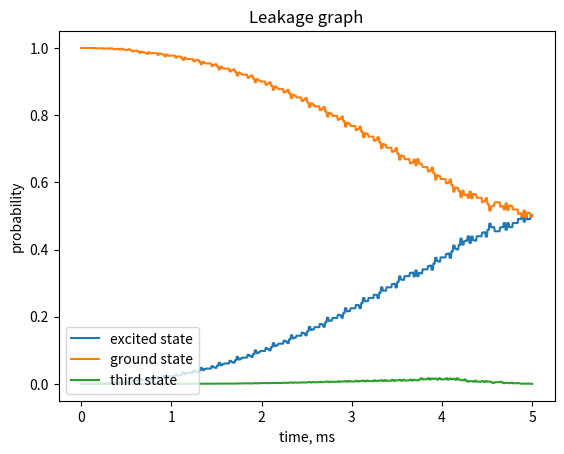

Here is the Python script that generated this plot:
import math
import numpy as np
import matplotlib.pyplot as plt


class Operator:
    def __init__(self, dimension, conjugate):
        self.dimension = dimension
        self.conjugate = conjugate
        self.matrix = np.zeros((self.dimension, self.dimension))
        try:
            n = self.dimension
            assert self.conjugate == 0 or self.conjugate == 1 == True
            if self.conjugate == 0:
                for i in range(n):
                    for j in range(n):
                        if i + 1 == j:
                            self.matrix[i][j] = np.sqrt(j)
            else:
                for i in range(n):
                    for j in range(n):
                        if j + 1 == i:
                            self.matrix[i][j] = np.sqrt(i)
        except ValueError:
            print('Please enter an integer!')
            self.matrix = None
        except AssertionError:
            print('PLease enter 0 for annihilation and 1 for creation')
            self.matrix = None

    def __repr__(self):
        return f'{self.matrix}'


class Psi:
    def __init__(self, dimensions):
        self.dimensions = dimensions
        self.matrix = np.zeros((self.dimensions, 1))
        self.matrix[0][0] = 1


def alpha_state(dim, n):
    try:
        assert n in range(1, 7, 1)
        alpha_1 = np.zeros((dim, 1))
        alpha_1[1][0] = 1
        alpha_2 = np.zeros((dim, 1))
        alpha_2[0][0] = 1
        if n == 1:
            return alpha_1
        elif n == 2:
            return alpha_2
        elif n == 3:
            return 1 / np.sqrt(2) * (alpha_1 + alpha_2)
        elif n == 4:
            return 1 / np.sqrt(2) * (alpha_1 - alpha_2)
        elif n == 5:
            return 1 / np.sqrt(2) * (alpha_1 + alpha_2 * 1j)
        elif n == 6:
            return 1 / np.sqrt(2) * (alpha_1 - alpha_2 * 1j)
        else:
            return None
    except ValueError:
        print('Please enter an integer!')
    except AssertionError:
        print('PLease enter numbers from 1 to 6')
        return None


'''
Initial params
'''
phase = 0
dimension = 4
omega_01 = 5 * 2 * np.pi
omega_osc = 25 * 2 * np.pi
pulse_period = 2 * np.pi / omega_osc
amp = 4.5
time = 200
pulse_time = 0.004
mu = 0.25 * 2 * np.pi

'''
Matrices section
'''
I = np.identity(dimension) #Identity matrix
annihilation = Operator(dimension, 0).matrix #annihilation/creation operators
creation = Operator(dimension, 1).matrix
psi = Psi(dimension).matrix # create psi matrix

# Finding eigenvalues and eigenvectors
Hamiltonian_0 = omega_01 * np.matmul(creation, annihilation) - mu / 2 * np.matmul(creation, annihilation) * (
        np.matmul(creation, annihilation) - I)
eigenenergy, eigenpsi = np.linalg.eig(Hamiltonian_0)

# Non-regular pulse array example
pulse_list = [0, 1, 1, 1, -1, 0, 1, 1, 1, -1, -1, -1, 1, 1, -1, -1, 1, 1, -1, -1, 0, 1, 1, -1, -1, 0, 1, 1, -1, -1, 0,
              1, 1, -1, -1, 0, 1, 1, -1, -1,
              0, 1, 1, -1, -1, 0, 1, 1, -1, -1, 0, 1, 1, -1, -1, 0, 1, 1, -1, -1, 0, 1, 1, -1, -1, 0, 1, 1, -1, -1, 0,
              1, 1, -1, -1, 0, 1, 1, -1, -1,
              0, 1, 1, -1, -1, 0, 1, 1, -1, -1, 0, 1, 1, 1, -1, 0, 1, 1, -1, -1, 0, 1, 1, -1, -1, 1, 1, -1, -1, -1, 0,
              1, 1, -1, 1, 0, 1, -1, -1, -1, 0,
              1, -1, -1, -1]

for n in ['excited', 'ground', 'third']:
    globals()['end_probability_%s' % n] = []  # создать пустые списки end_probability_excited|ground|third

for pulse in pulse_list:
    '''
    Please pay attention that the pulse_period and pulse_time should converge well, otherwise
    we lose some of the counts
    '''
    counts = int(pulse_period * 2500)  # let's take a lot of counts for more reliability

    tau = pulse_period / counts # 0.0004
    print(f'Pulse:{pulse}')
    for k in range(counts):
        # Start of psi calculation
        t = lambda k_: k_ * tau
        '''
        Defining pulse shape in time
        '''
        if t(k) <= pulse_time:
            oscillatory_part = amp * pulse
            oscillatory_part_1st_derivative = 0
            oscillatory_part_2nd_derivative = 0
        elif pulse_period / 2 <= t(k) <= (pulse_period / 2 + pulse_time):
            oscillatory_part = -amp * pulse
            oscillatory_part_1st_derivative = 0
            oscillatory_part_2nd_derivative = 0
        else:
            oscillatory_part = 0
            oscillatory_part_1st_derivative = 0
            oscillatory_part_2nd_derivative = 0

        # Crank-Nicolson 2nd order method implementation

        Hamiltonian = omega_01 * np.matmul(creation, annihilation) - mu / 2 * np.matmul(creation, annihilation) * (
                np.matmul(creation, annihilation) - I) + oscillatory_part * (creation + annihilation)
        Hamiltonian_1st_derivative = oscillatory_part_1st_derivative
        Hamiltonian_2nd_derivative = oscillatory_part_2nd_derivative
        commutator = Hamiltonian_1st_derivative * Hamiltonian - Hamiltonian * Hamiltonian_1st_derivative

        F = Hamiltonian + (tau ** 2 / 24) * Hamiltonian_2nd_derivative - 1j * (tau ** 2 / 12) * commutator

        numerator = I - (tau ** 2 / 12) * np.matmul(F, F) - 1j * (tau / 2) * F
        denominator = I - (tau ** 2 / 12) * np.matmul(F, F) + 1j * (tau / 2) * F
        denominator = np.linalg.inv(denominator)
        fraction = np.matmul(denominator, numerator)

        psi = np.matmul(fraction, psi)

        # initial excited/ground state
        excited_state = np.array(eigenpsi[:, [1]])
        ground_state = np.array(eigenpsi[:, [0]])

        # excited probability formula
        probability_excited = np.matmul(excited_state.transpose(), psi.conjugate())
        probability_excited = abs(np.sum(probability_excited)) ** 2
        end_probability_excited.append(probability_excited)

        # ground probability formula
        probability_ground = np.matmul(ground_state.transpose(), psi.conjugate())
        probability_ground = abs(np.sum(probability_ground)) ** 2
        end_probability_ground.append(probability_ground)

        # norm of the psi matrix
        norm = abs(np.sum(psi * psi.conjugate()))
        if dimension >= 3:
            third_state = np.array(eigenpsi[:, [2]])

            # third state probability formula
            probability_third = np.matmul(third_state.transpose(), psi.conjugate())
            probability_third = abs(np.sum(probability_third)) ** 2
            end_probability_third.append(probability_third)
            # truncate
            if abs(probability_excited - 1) < amp / (10 * 3):
                print(f'time: {t(k)}, count: {k}')
                time_ms = t(k)
                leakage = 0
                for dim in range(2, dimension):
                    high_state = np.array(eigenpsi[:, [dim]])
                    # third state probability formula
                    probability_high = np.matmul(high_state.transpose(), psi.conjugate())
                    probability_high = abs(np.sum(probability_high)) ** 2
                    leakage += probability_high
                    # print('leakage:', leakage)
                print(f'leakage: {leakage}')
                print('\n')
                break

        else:
            third_state = 0
            probability_third = 0
            end_probability_third.append(probability_third)

# plot image
axis = [x * tau for x in range(len(end_probability_excited))]
fig, at = plt.subplots()
at.plot(axis, end_probability_excited, label='excited state')
at.plot(axis, end_probability_ground, label='ground state')
at.plot(axis, end_probability_third, label='third state')
at.set_xlabel('time, ms')
at.set_ylabel('probability')
at.set_title("Leakage graph")
at.legend(loc='lower left')
# plt.yscale("log")
plt.show()
